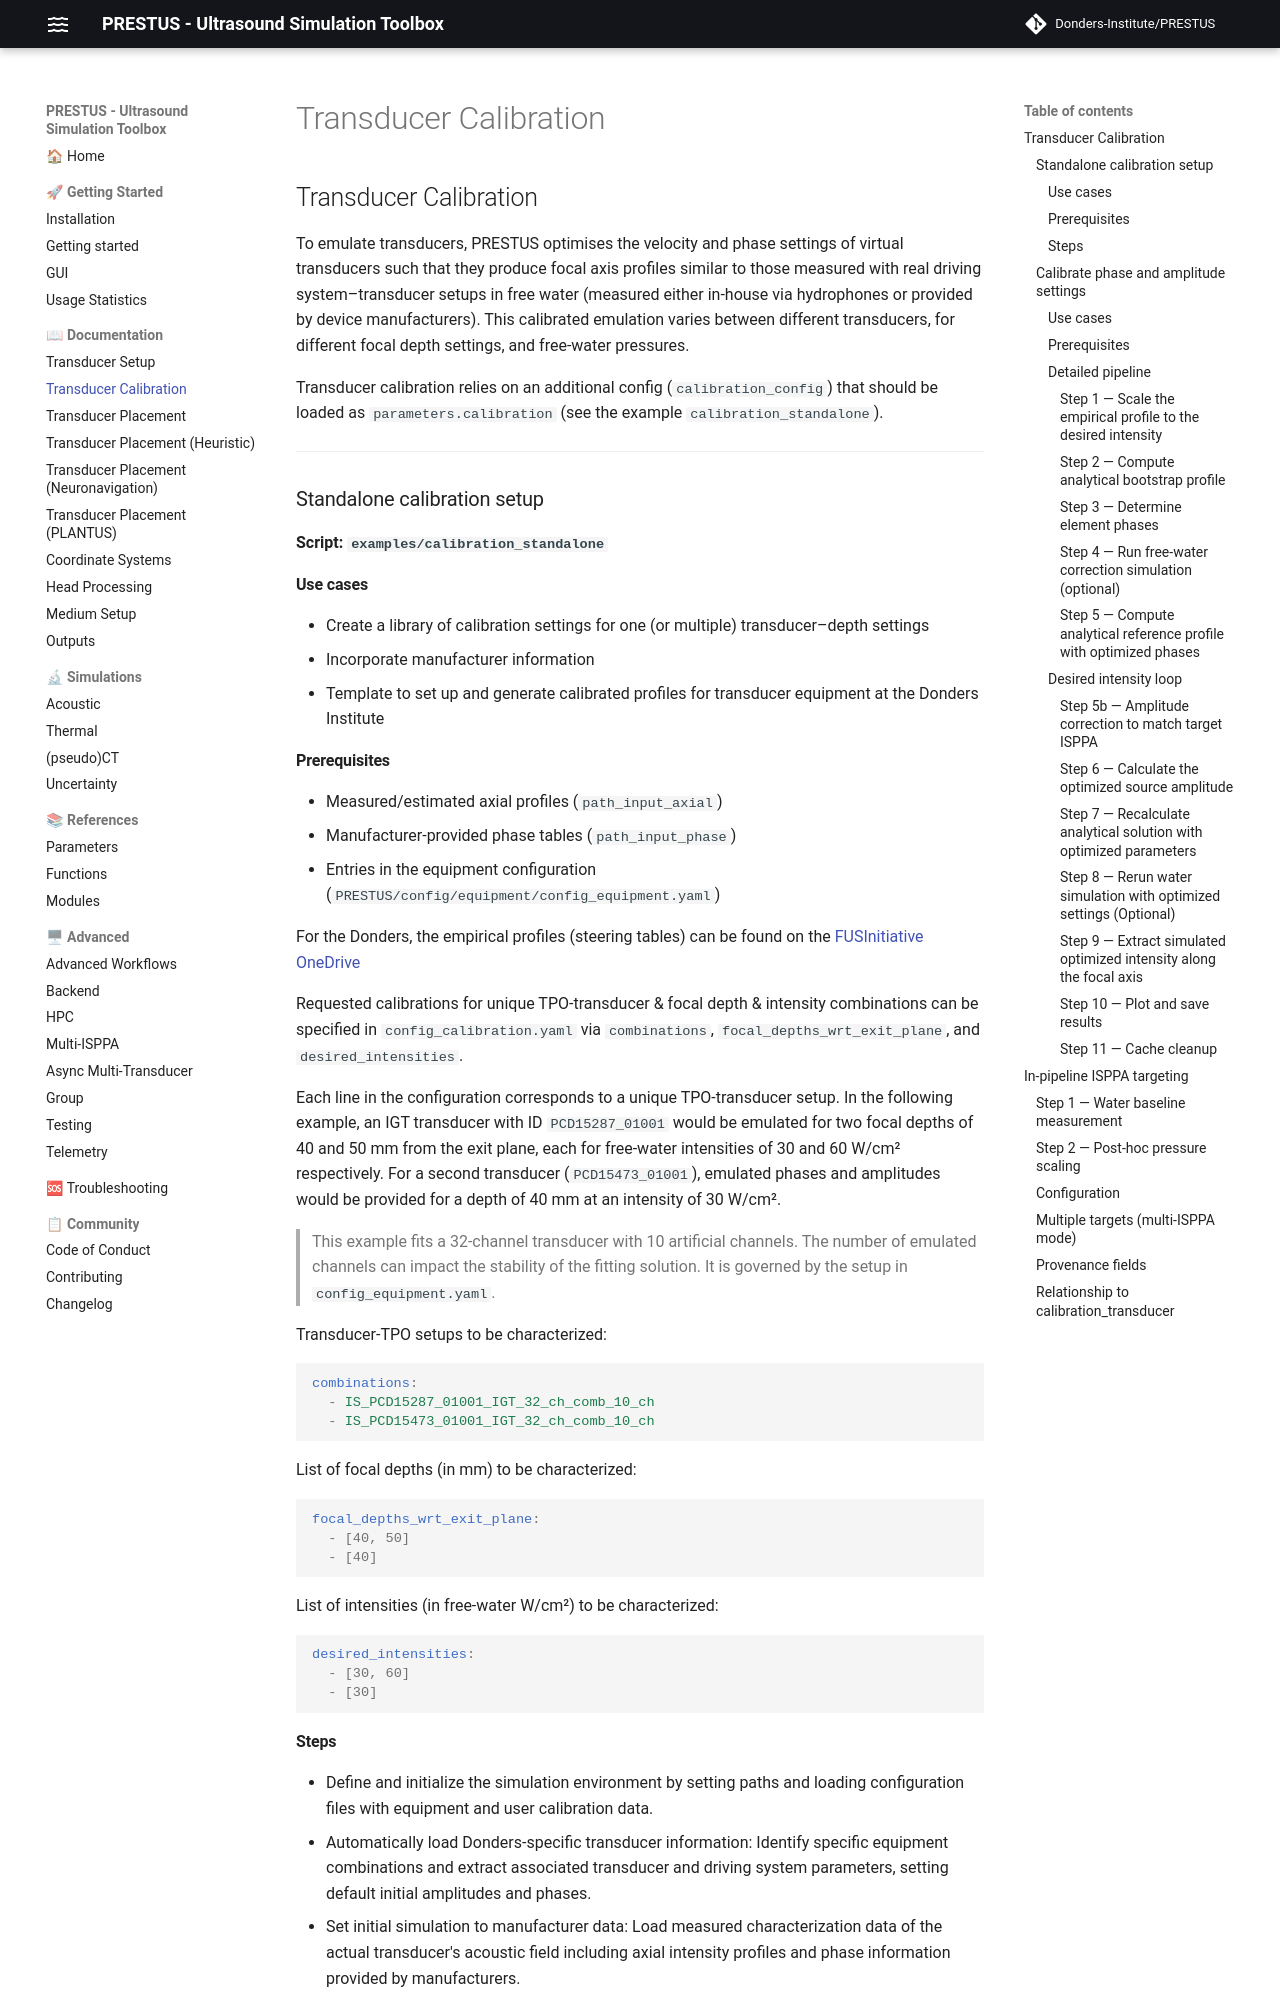

repository: Donders-Institute/PRESTUS · page: main/doc_calibration/index.html · generator: mkdocs

## Transducer Calibration

To emulate transducers, PRESTUS optimises the velocity and phase settings of virtual transducers such that they produce focal axis profiles similar to those measured with real driving system–transducer setups in free water (measured either in-house via hydrophones or provided by device manufacturers). This calibrated emulation varies between different transducers, for different focal depth settings, and free-water pressures.

Transducer calibration relies on an additional config (`calibration_config`) that should be loaded as `parameters.calibration` (see the example `calibration_standalone`).

---

### Standalone calibration setup

**Script: `examples/calibration_standalone`**

#### Use cases

- Create a library of calibration settings for one (or multiple) transducer–depth settings
- Incorporate manufacturer information
- Template to set up and generate calibrated profiles for transducer equipment at the Donders Institute

#### Prerequisites

- Measured/estimated axial profiles (`path_input_axial`)
- Manufacturer-provided phase tables (`path_input_phase`)
- Entries in the equipment configuration (`PRESTUS/config/equipment/config_equipment.yaml`)

For the Donders, the empirical profiles (steering tables) can be found on the [FUSInitiative OneDrive](https://radbouduniversiteit.sharepoint.com/:f:/r/sites/FUSInitiative-SHAREDResearchinformation/Shared%20Documents/Software/PRESTUS/Acoustic%20profiling/)

Requested calibrations for unique TPO-transducer & focal depth & intensity combinations can be specified in `config_calibration.yaml` via `combinations`, `focal_depths_wrt_exit_plane`, and `desired_intensities`.

Each line in the configuration corresponds to a unique TPO-transducer setup. In the following example, an IGT transducer with ID `PCD15287_01001` would be emulated for two focal depths of 40 and 50 mm from the exit plane, each for free-water intensities of 30 and 60 W/cm² respectively. For a second transducer (`PCD15473_01001`), emulated phases and amplitudes would be provided for a depth of 40 mm at an intensity of 30 W/cm².

> This example fits a 32-channel transducer with 10 artificial channels. The number of emulated channels can impact the stability of the fitting solution. It is governed by the setup in `config_equipment.yaml`.

Transducer-TPO setups to be characterized:
```yaml
combinations:
  - IS_PCD15287_01001_IGT_32_ch_comb_10_ch
  - IS_PCD15473_01001_IGT_32_ch_comb_10_ch
```
List of focal depths (in mm) to be characterized:
```yaml
focal_depths_wrt_exit_plane:
  - [40, 50]
  - [40]
```
List of intensities (in free-water W/cm²) to be characterized:
```yaml
desired_intensities:
  - [30, 60]
  - [30]
```

#### Steps

- Define and initialize the simulation environment by setting paths and loading configuration files with equipment and user calibration data.
- Automatically load Donders-specific transducer information: Identify specific equipment combinations and extract associated transducer and driving system parameters, setting default initial amplitudes and phases.
- Set initial simulation to manufacturer data: Load measured characterization data of the actual transducer's acoustic field including axial intensity profiles and phase information provided by manufacturers.
- Interpolate requested distance from multiple empirically measured distances.
- Add Focal Distance Offset (FDO; via `add_FDO`): Translate measured focal depths relative to the transducer exit plane into simulation-relevant coordinates centered on the transducer's mid-bowl. Missing distances are zero-interpolated.
- Select or interpolate the axial intensity profiles for the specified focal depth.
- Call `calibration_transducer`.

---

### Calibrate phase and amplitude settings

**Function: `calibration_transducer`**
